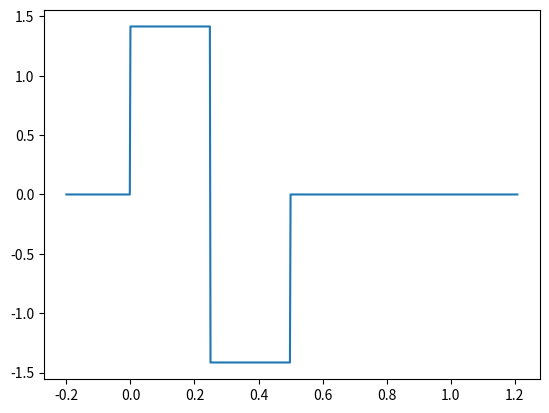
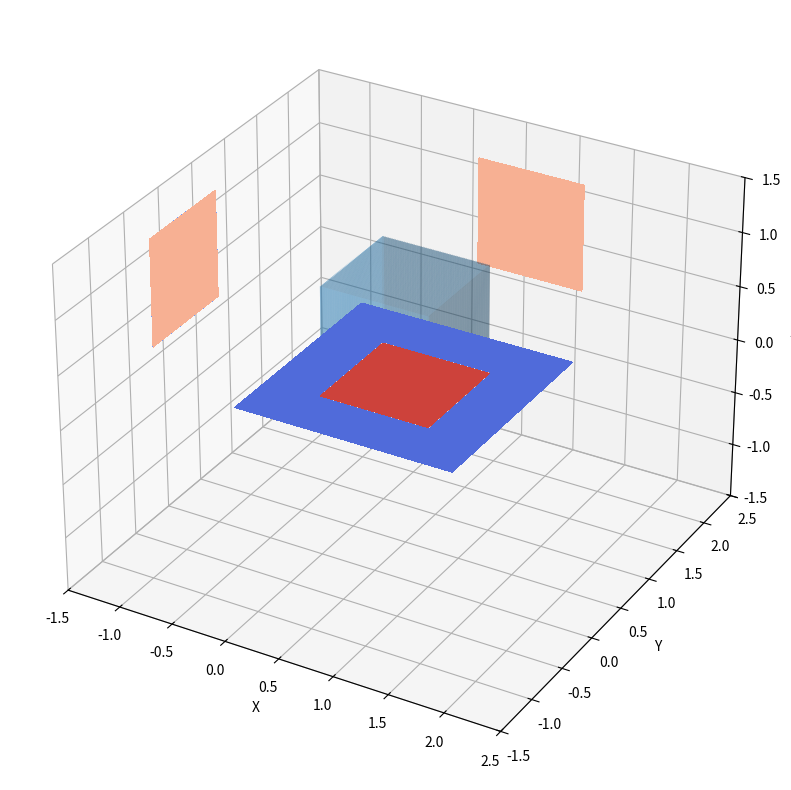

Write Python code to recreate these figures, in order.
import matplotlib.pyplot as plt
from mpl_toolkits.mplot3d import Axes3D
import numpy as np
from matplotlib import cm

def h(x):
    val = 0;
    if x >= 0 and x < 1:
        val = 1
    return val

def w(x):
    return h(2*x)-h(2*x-1)
    
def hnl(x,n,l):
    factor = 2**n
    return np.sqrt(factor) * vh(factor * x - l) 

def wnl(x,n,l):
    factor = 2**n
    return np.sqrt(factor) * vw(factor * x - l) 

def h2(x,y):
    return h(x) * h(y)

def w21(x,y):
    return w(x) * h(y)

def w22(x,y):
    return h(x) * w(y)

def w23(x,y):
    return w(x) * w(y)



vh = np.vectorize(h)
vh2 = np.vectorize(h2)
vw = np.vectorize(w)
vw21 = np.vectorize(w21)
vw22 = np.vectorize(w22)
vw23 = np.vectorize(w23)

x = np.arange(-0.2, 1.21, 0.002)
y = wnl(x,1,0)
_ = plt.plot(x,y)

fig = plt.figure(figsize=(10, 10))
ax = plt.axes(projection='3d')
X = np.arange(-0.5, 1.5, 0.002)
Y = np.arange(-0.5, 1.5, 0.002)
X, Y = np.meshgrid(X, Y)
scale = 0
lx = 0
ly = 0
Z = vh2(2**scale * X - lx, 2**scale * Y - ly)


ax.plot_surface(X, Y, Z, rstride=8, cstride=8, alpha=0.3)
cset = ax.contourf(X, Y, Z, zdir='x', offset=-1.6, cmap=cm.coolwarm)
cset = ax.contourf(X, Y, Z, zdir='y', offset=2.6, cmap=cm.coolwarm)
cset = ax.contourf(X, Y, Z, zdir='z', offset=0, cmap=cm.coolwarm)

ax.set_xlabel('X')
ax.set_xlim(-1.5, 2.5)
ax.set_ylabel('Y')
ax.set_ylim(-1.5, 2.5)
ax.set_zlabel('Z')
ax.set_zlim(-1.5, 1.5)

plt.show()

